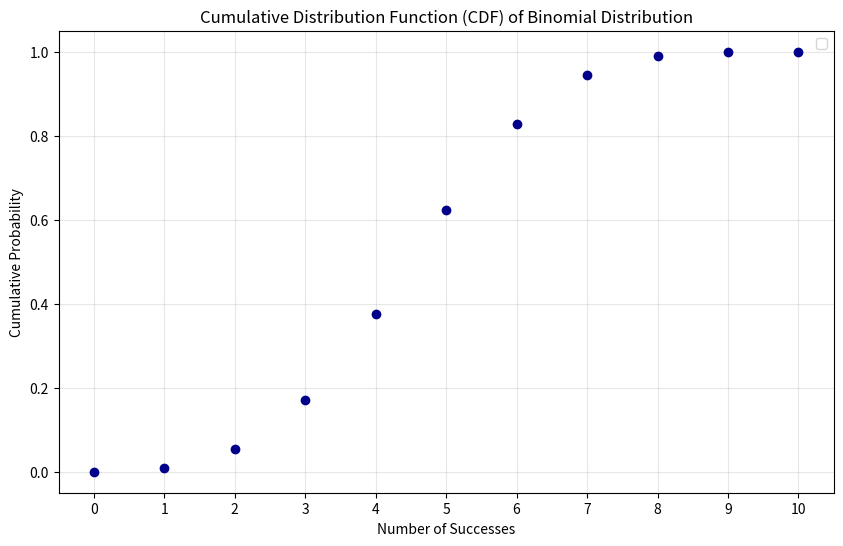

Reproduce this figure in Python. (Note: this script raises an exception after producing the figure.)
import os
import numpy as np
import pandas as pd
import matplotlib.pyplot as plt
from scipy.stats import gaussian_kde, binom, norm

# Autoreload of the files
%load_ext autoreload
%autoreload 2

path = "/Users/<user>/Local/NAT/nat_ada"

# Parameters
n = 10  # number of trials
p = 0.5  # probability of success
x = np.arange(0, n+1)  # possible number of successes

# Calculate CDF
cdf = binom.cdf(x, n, p)

# Plot
plt.figure(figsize=(10, 6))
# plt.step(x, cdf, where='post', label=f'Binomial CDF (n={n}, p={p})', color='blue')
plt.scatter(x, cdf, color='darkblue', zorder=5)  # points at each step
plt.title('Cumulative Distribution Function (CDF) of Binomial Distribution')
plt.xlabel('Number of Successes')
plt.ylabel('Cumulative Probability')
plt.xticks(x)
plt.grid(True, alpha=0.3)
plt.legend()
plt.savefig(f'{path}/slides_images/13_05_2025/binom_cdf.png')
plt.show()

# Normal distribution
mu = [0, 0, 0, -2]
sigma = np.sqrt(np.array([0.2, 1, 5, 0.5]))
x = np.linspace(-10, 10, 100)



plt.figure(figsize=(10, 6))
plt.title('4 random variables generated from normal distribution')
plt.xlabel('x')
plt.ylabel('PDF')
plt.grid(True, alpha=0.3)
for i in range(len(mu)):
    plt.plot(x, norm.pdf(x, mu[i], sigma[i]))
plt.xlim(-7.5, 7.5)
plt.legend(['mu=0, sigma=1', 'mu=0, sigma=3', 'mu=0, sigma=5', 'mu=-2, sigma=1'])
plt.savefig(f'{path}/slides_images/13_05_2025/normal_distribution.png')
plt.show()


